Run: headless pygame with SDL's dummy video driver; simulated clock (each Clock.tick advances the game by its frame time, no real sleeping); random seed 0; keys injected as events and as key.get_pressed() state; no mouse input.
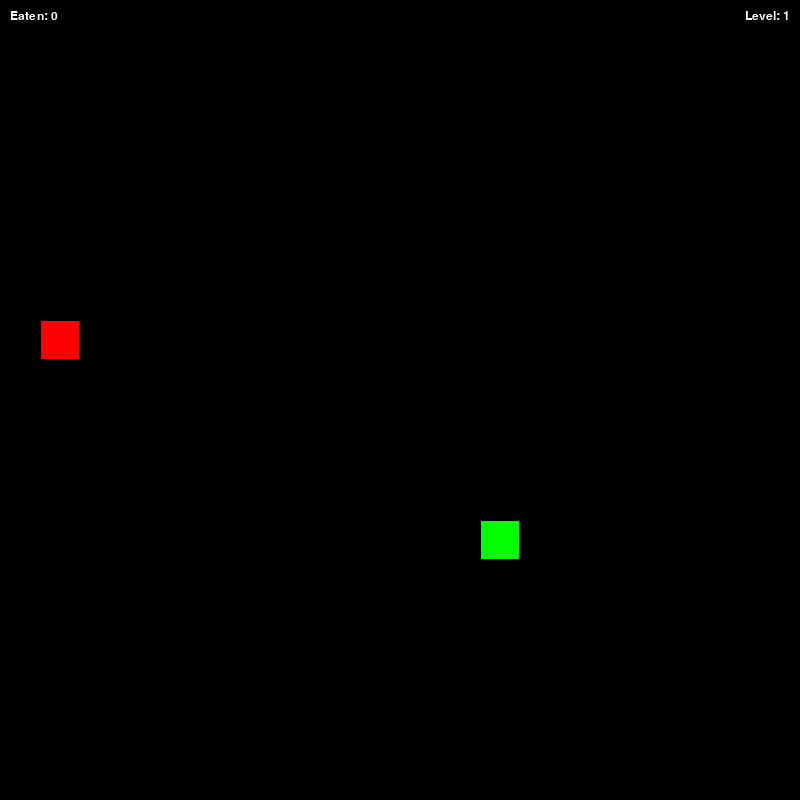
Frame 1 of 4 · flips 1–60 · no input
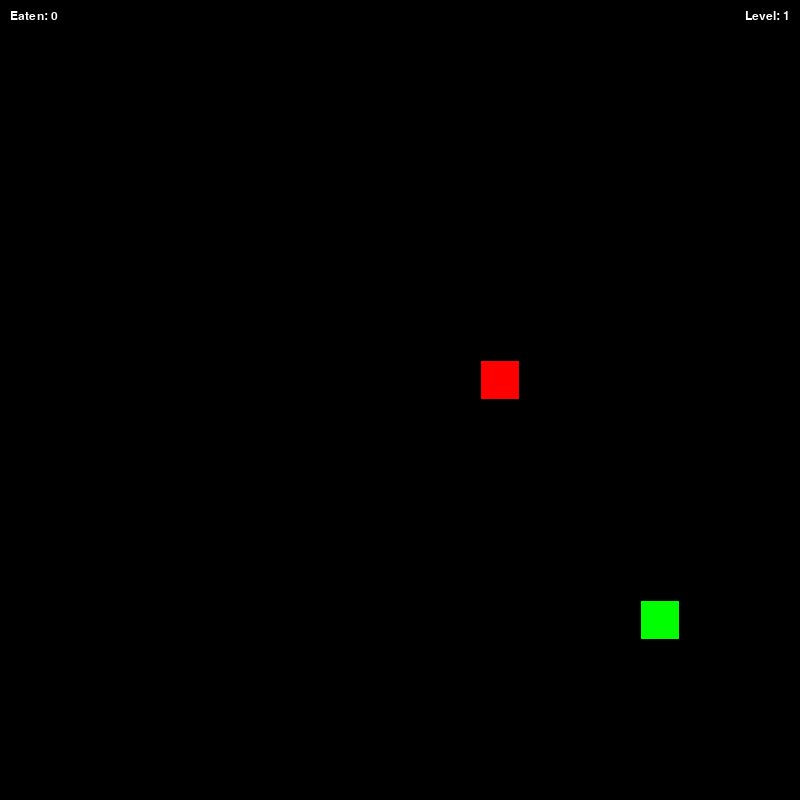
Frame 2 of 4 · flips 61–180 · tapped SPACE, RETURN · held RIGHT (→), D
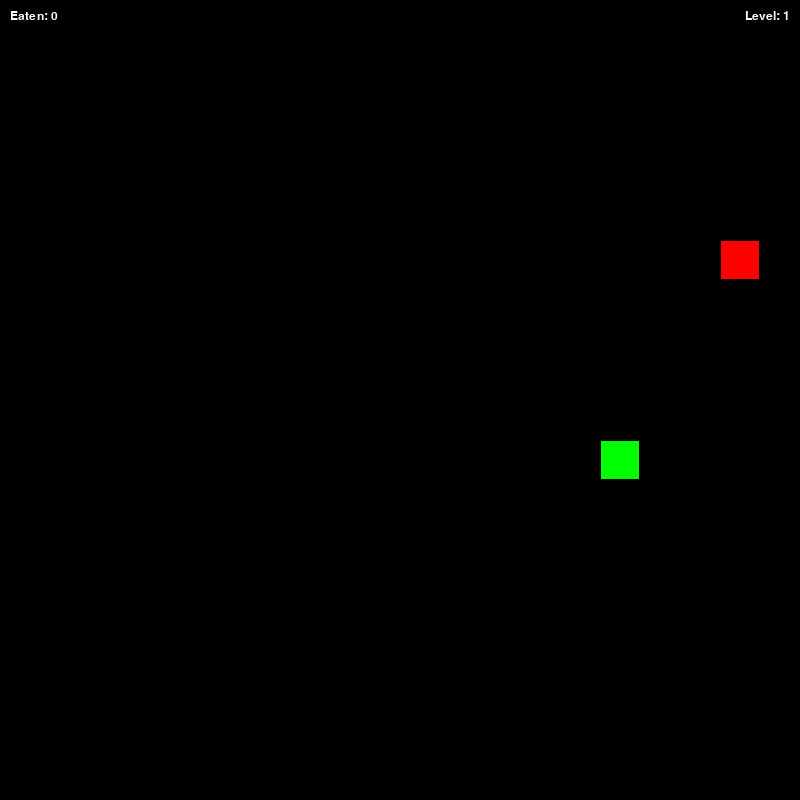
Frame 3 of 4 · flips 181–300 · held DOWN (↓), S
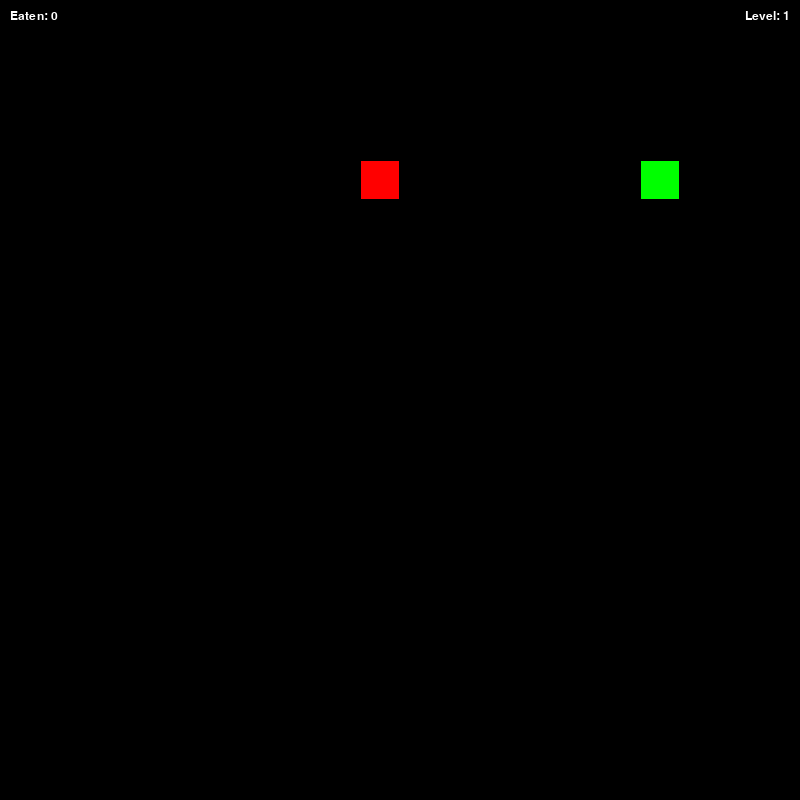
Frame 4 of 4 · flips 301–420 · held LEFT (←), A, UP (↑), W

The pygame program that drew these frames:

import pygame as pg
from pygame.font import Font
import random
import time
pg.init()
WINDOW= 800
TILE_SIZE = 40
RANGE = (TILE_SIZE//2, WINDOW - TILE_SIZE//2,TILE_SIZE)
getrandpos= lambda:[random.randrange(*RANGE),random.randrange(*RANGE)]
snake=pg.rect.Rect([0,0,TILE_SIZE-2, TILE_SIZE-2])
snake.center = getrandpos()
length = 1
segments = [snake.copy()]
snake_dir=(0,0)
time_0, time_step = 0,120
food = snake.copy()
food.center= getrandpos()
screen = pg.display.set_mode([WINDOW]*2)
clock = pg.time.Clock()
dirs={pg.K_UP:1, pg.K_DOWN:1, pg.K_LEFT:1, pg.K_RIGHT:1}
#font and counter for food also level and speed
font = pg.font.SysFont("Verdana", 18)  
food_eaten = 0
level= 1
food_time = time.time()# WHEN food apears

while True:
    for event in pg.event.get():
        if event.type == pg.QUIT:
            exit()
        if event.type == pg.KEYDOWN:
            if event.key == pg.K_UP and dirs[pg.K_UP]:
                snake_dir = (0, -TILE_SIZE)
                dirs={pg.K_UP:1, pg.K_DOWN:0, pg.K_LEFT:1, pg.K_RIGHT:1, }
            if event.key == pg.K_DOWN and dirs[pg.K_DOWN]:
                snake_dir = (0, TILE_SIZE)
                dirs={pg.K_UP:0, pg.K_DOWN:1, pg.K_LEFT:1, pg.K_RIGHT:1, }
            if event.key == pg.K_LEFT and dirs[pg.K_LEFT]:
                snake_dir = (-TILE_SIZE, 0)
                dirs={pg.K_UP:1, pg.K_DOWN:1, pg.K_LEFT:1, pg.K_RIGHT:0, }
            if event.key == pg.K_RIGHT and dirs[pg.K_RIGHT]:
                snake_dir = (TILE_SIZE, 0)
                dirs={pg.K_UP:1, pg.K_DOWN:1, pg.K_LEFT:0, pg.K_RIGHT:1, }
    screen.fill('black')
    #check borders and selfeating
    selfeat=pg.Rect.collidelist(snake, segments[:-1]) != -1
    if snake.left < 0 or snake.right > WINDOW or snake.top < 0 or snake.bottom > WINDOW or selfeat:
            snake.center,food.center = getrandpos(), getrandpos()
            length, snake_dir = 1, (0,0)
            segments=[snake.copy()]
            food_eaten = 0
            level = 1
            time_step = 120
    # IF FOOD WERENT EATEN FOR 3 SECS CHOOSE NEW ONE
    if time.time() - food_time > 3:
        food.center = getrandpos()
        food_weight = random.choice([1,2,3,4])
        food_time = time.time()
    #check food
    if snake.center == food.center:
        food.center = getrandpos()
        length += 1
        #adding points to score
        food_weight = random.choice([1,2,3,4])
        food_eaten +=food_weight
        
    
        #level up with increasing speed each 3 points
        if food_eaten % 3 == 0:
            level+=1
            time_step =time_step - 8
    #draw food
    pg.draw.rect(screen, 'red', food)
    # draw snake
    [pg.draw.rect(screen, 'green', segment) for segment in segments]
    # move snake
    time_now = pg.time.get_ticks() 
    if time_now - time_0 > time_step:
        time_0 = time_now
        snake.move_ip(snake_dir)
        segments.append(snake.copy())
        segments = segments[-length:]
    #output of score
    text_surf = font.render(f"Eaten: {food_eaten}", True, pg.Color('white'))
    screen.blit(text_surf, (10, 10))
    
    text_level = font.render(f"Level: {level}", True, pg.Color('white'))
    screen.blit(text_level, (WINDOW - text_level.get_width() - 10, 10))
    
    pg.display.flip()
    clock.tick(60)
